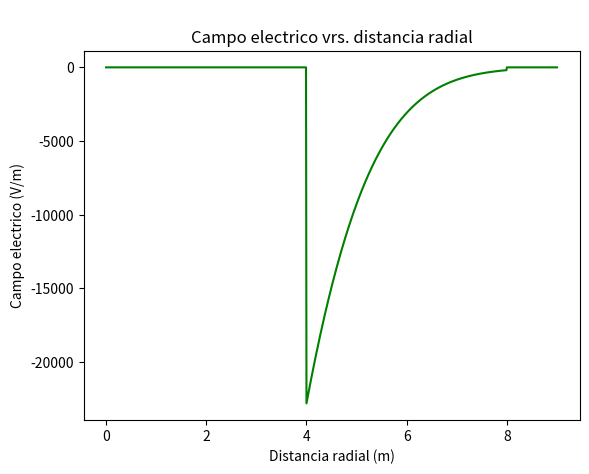

Write Python code to recreate this figure.

import numpy as np
import matplotlib.pyplot as plt

#CONSTANTES
alpha0 = 10
k = 10**(-6)#100
a = 4
b = 8
Epsilon0=8.85*10**(-12)

#DEFINICION DE DIMENSIOENS
s = np.linspace(0.001, 9, 1000)

#CAMPO ELECRICO
def E(x):
    return -k*np.exp(-(x**2)/alpha0)/Epsilon0

Campo=[]

for i in range(0,1000):
    if( s[i] < a or s[i]>b):
        Campo.append(0)
    else:
        Campo.append(E(s[i]))


plt.ylabel("Campo electrico (V/m)")
plt.xlabel("Distancia radial (m)")
plt.plot(s,Campo,c="g")
plt.title("\nCampo electrico vrs. distancia radial")  
